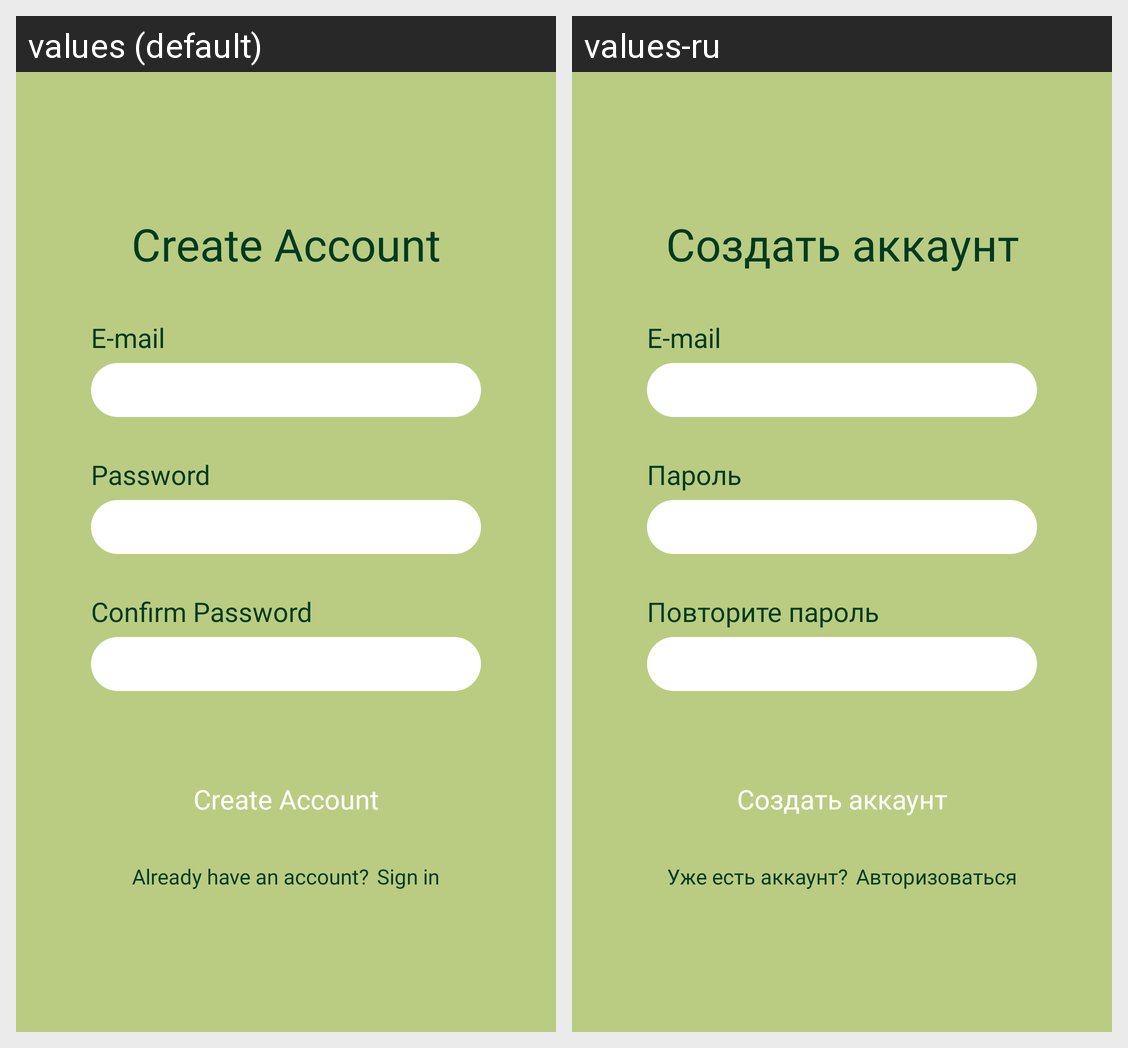

This grid shows one Android layout under two languages. Give, for every string resource on the screen, its name, the default text and each shown locale's text.
Android screen res/layout/registration_act.xml rendered under 2 locales, left to right: values (default), values-ru. Device: Nexus 5 (rendered at 1080×1920; each locale shown at half size, 540×960, under a caption strip naming it); theme Theme.Plantary.
Strings drawn on this screen, with the default value and each locale's value (text and hints the layout hard-codes, and strings that could not be matched under every locale, appear in the picture but are not listed):

create_account_auth
  values: Create Account
  values-ru: Создать аккаунт

login
  values: E-mail
  values-ru: E-mail

password
  values: Password
  values-ru: Пароль

confirm_password
  values: Confirm Password
  values-ru: Повторите пароль

have_account
  values: Already have an account?
  values-ru: Уже есть аккаунт?

sign_in
  values: Sign in
  values-ru: Авторизоваться
